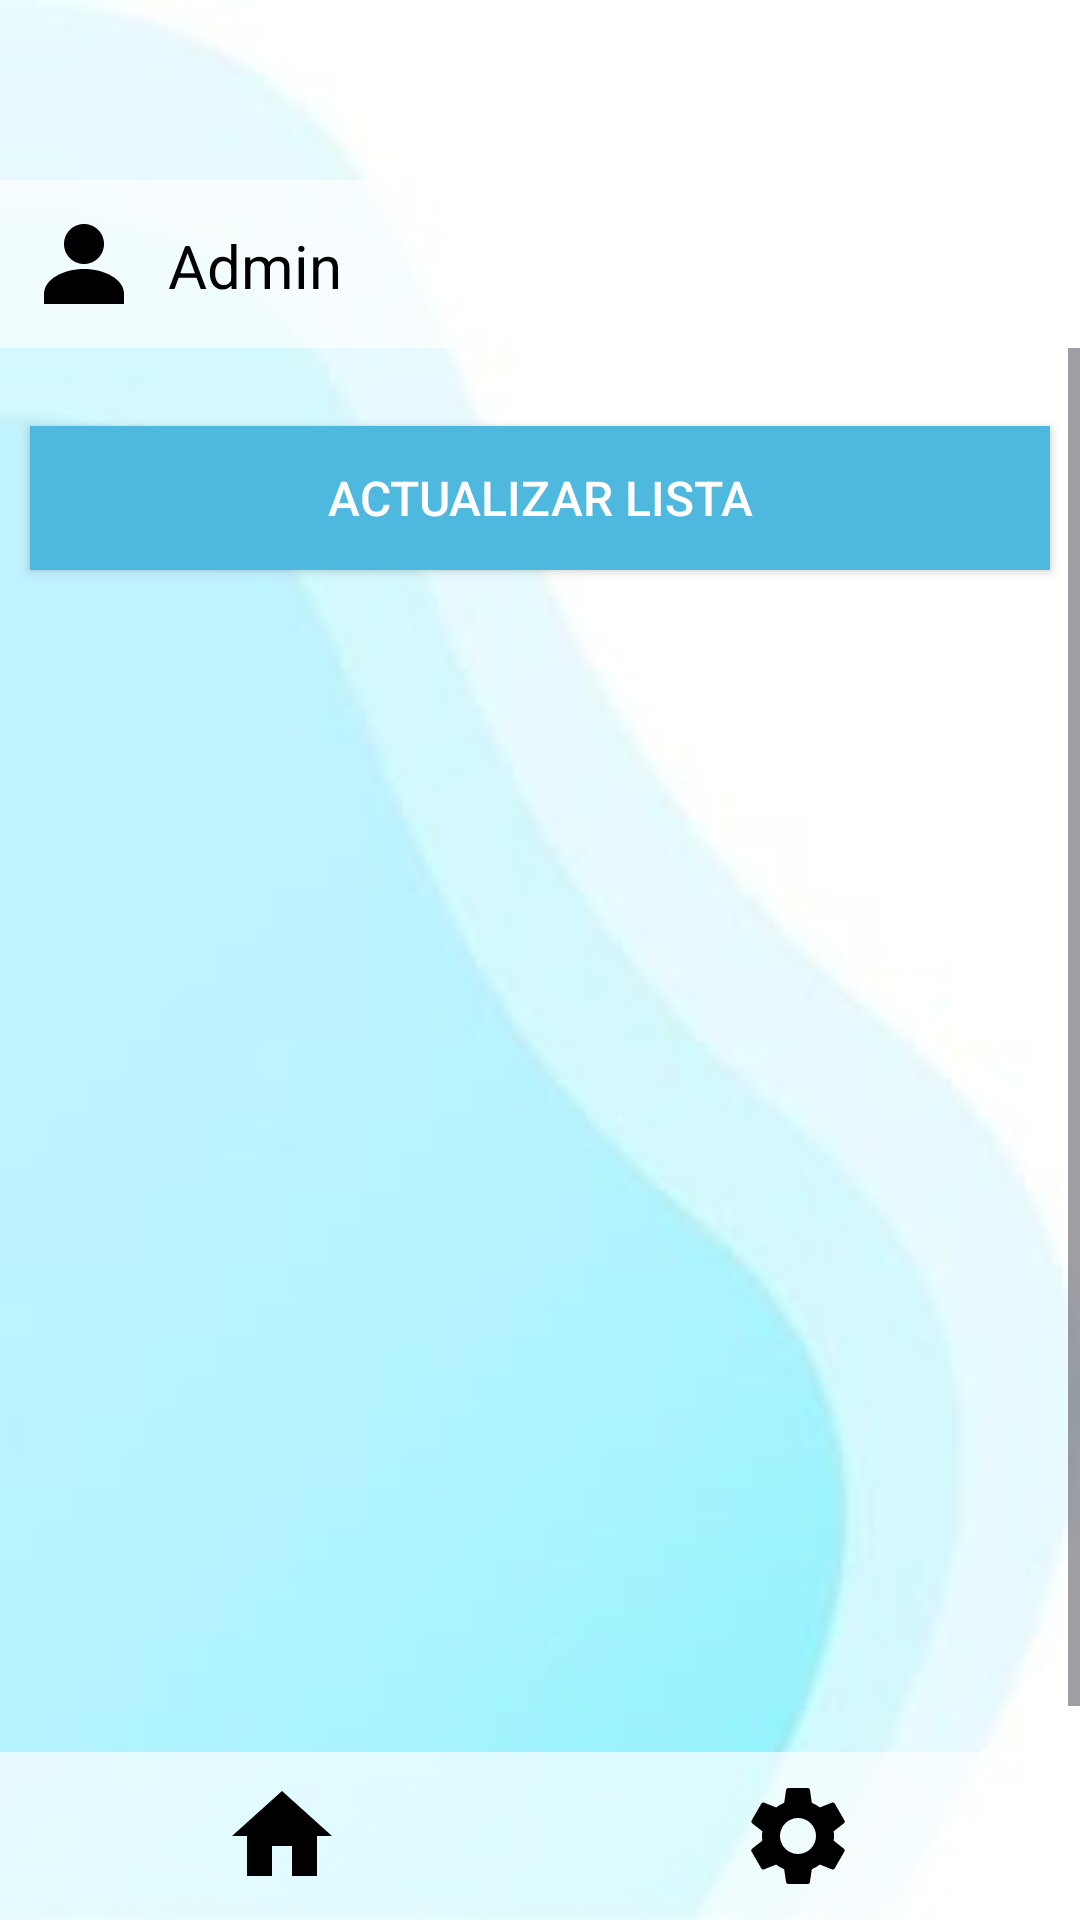

Android layout source for this screen:
<!-- AndroidManifest.xml: application theme Theme.HydroStop -->
<!-- res/layout/activity_usuario_screen.xml -->
<?xml version="1.0" encoding="utf-8"?>
<LinearLayout
    xmlns:android="http://schemas.android.com/apk/res/android"
    android:layout_width="match_parent"
    android:layout_height="match_parent"
    android:orientation="vertical"
    android:background="@drawable/fondo">

    
    <LinearLayout
        android:id="@+id/header"
        android:layout_width="match_parent"
        android:layout_height="wrap_content"
        android:padding="8dp"
        android:layout_marginTop="60dp"
        android:background="#AAFFFFFF"
        android:orientation="horizontal">

        
        <ImageView
            android:id="@+id/profile_picture"
            android:layout_width="40dp"
            android:layout_height="40dp"
            android:src="@drawable/ic_profile" />

        
        <TextView
            android:id="@+id/text_user"
            android:layout_width="wrap_content"
            android:layout_height="wrap_content"
            android:text="Admin"
            android:textSize="20sp"
            android:textColor="#000000"
            android:layout_marginTop="7dp"
            android:layout_marginStart="8dp" />
    </LinearLayout>

    
    <ScrollView
        android:layout_width="match_parent"
        android:layout_height="0dp"
        android:layout_weight="1"
        android:fillViewport="true">

        
        <LinearLayout
            android:layout_width="match_parent"
            android:layout_height="wrap_content"
            android:orientation="vertical"
            android:layout_marginTop="16dp">

            <Button
                android:id="@+id/btn_refresh"
                android:layout_width="match_parent"
                android:layout_height="wrap_content"
                android:text="Actualizar lista"
                android:layout_marginTop="10dp"
                android:background="@color/blue"
                android:textColor="#FFFFFF"
                android:textSize="16sp"
                android:padding="12dp"
                android:layout_marginHorizontal="10dp"/>

            
            <LinearLayout
                android:id="@+id/showers_container"
                android:layout_width="match_parent"
                android:layout_height="wrap_content"
                android:orientation="vertical" />
        </LinearLayout>
    </ScrollView>

    
    <LinearLayout
        android:layout_width="match_parent"
        android:layout_height="wrap_content"
        android:orientation="horizontal"
        android:id="@+id/bottom_nav"
        android:background="#AAFFFFFF"
        android:padding="8dp"
        android:layout_alignParentBottom="true">

        <ImageView
            android:id="@+id/nav_home"
            android:layout_width="40dp"
            android:layout_height="40dp"
            android:src="@drawable/ic_home"
            android:layout_weight="1"
            android:gravity="center" />

        <ImageView
            android:id="@+id/nav_settings"
            android:layout_width="40dp"
            android:layout_height="40dp"
            android:src="@drawable/ic_settings"
            android:layout_weight="1"
            android:gravity="center" />
    </LinearLayout>

</LinearLayout>
<!-- resources referenced by this layout -->
<resources>
  <color name="blue">#4FB8DE</color>
  <!-- drawable fondo: jpg bitmap (drawable, 3305 bytes) -->
  <!-- drawable ic_home (drawable) -->
  <vector xmlns:android="http://schemas.android.com/apk/res/android"
      android:width="24dp"
      android:height="24dp"
      android:viewportWidth="24"
      android:viewportHeight="24">
      <path
          android:fillColor="#000000"
      android:pathData="M10,20v-6h4v6h5v-8h3L12,3 2,12h3v8z" />
  </vector>
  <!-- drawable ic_profile (drawable) -->
  <vector xmlns:android="http://schemas.android.com/apk/res/android"
      android:width="24dp"
      android:height="24dp"
      android:viewportWidth="24"
      android:viewportHeight="24">
  
      
      <path
          android:fillColor="@color/black"
          android:pathData="M12,4C9.79,4 8,5.79 8,8C8,10.21 9.79,12 12,12C14.21,12 16,10.21 16,8C16,5.79 14.21,4 12,4Z"/>
  
      
      <path
          android:fillColor="@color/black"
          android:pathData="M4,20V18C4,15 8,13 12,13C16,13 20,15 20,18V20H4Z"/>
  </vector>
  <!-- drawable ic_settings (drawable) -->
  <vector xmlns:android="http://schemas.android.com/apk/res/android"
      android:width="24dp"
      android:height="24dp"
      android:viewportWidth="24"
      android:viewportHeight="24">
      <path
          android:fillColor="#000000"
      android:pathData="M19.14,12.94c0.04,-0.3 0.06,-0.61 0.06,-0.94 0,-0.32 -0.02,-0.64 -0.07,-0.94l2.03,-1.58c0.18,-0.14 0.23,-0.41 0.12,-0.61 l-1.92,-3.32c-0.12,-0.22 -0.37,-0.29 -0.59,-0.22l-2.39,0.96c-0.5,-0.38 -1.03,-0.7 -1.62,-0.94L14.4,2.81c-0.04,-0.24 -0.24,-0.41 -0.48,-0.41 h-3.84c-0.24,0 -0.43,0.17 -0.47,0.41L9.25,5.35C8.66,5.59 8.12,5.92 7.63,6.29L5.24,5.33c-0.22,-0.08 -0.47,0 -0.59,0.22 L2.74,8.87C2.62,9.08 2.66,9.34 2.86,9.48l2.03,1.58C4.84,11.36 4.8,11.69 4.8,12s0.02,0.64 0.07,0.94l-2.03,1.58 c-0.18,0.14 -0.23,0.41 -0.12,0.61l1.92,3.32c0.12,0.22 0.37,0.29 0.59,0.22l2.39,-0.96c0.5,0.38 1.03,0.7 1.62,0.94l0.36,2.54 c0.05,0.24 0.24,0.41 0.48,0.41h3.84c0.24,0 0.44,-0.17 0.47,-0.41l0.36,-2.54c0.59,-0.24 1.13,-0.56 1.62,-0.94l2.39,0.96 c0.22,0.08 0.47,0 0.59,-0.22l1.92,-3.32c0.12,-0.22 0.07,-0.47 -0.12,-0.61L19.14,12.94zM12,15.6c-1.98,0 -3.6,-1.62 -3.6,-3.6 s1.62,-3.6 3.6,-3.6s3.6,1.62 3.6,3.6S13.98,15.6 12,15.6z" />
  </vector>
  <style name="Theme.HydroStop" parent="Base.Theme.HydroStop" />
  <color name="black">#FF000000</color>
  <style name="Base.Theme.HydroStop" parent="Theme.Material3.DayNight.NoActionBar">
          
          
          <item name="colorPrimary">@color/blue</item>
      </style>
</resources>
